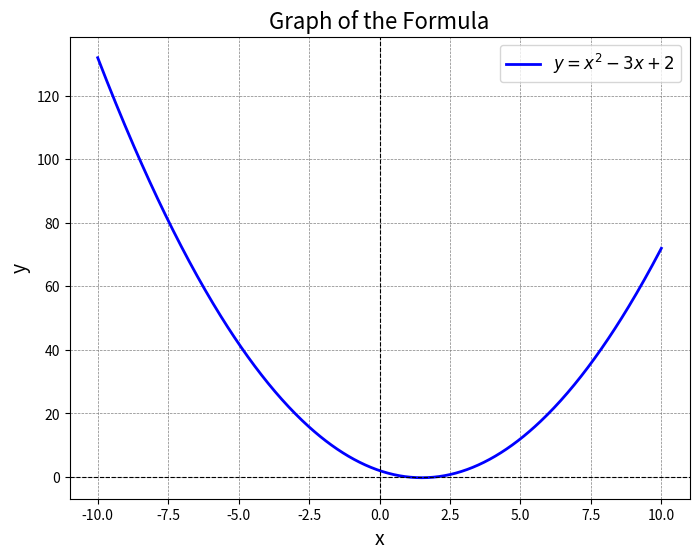

Write the Python code that produced this figure.
import numpy as np
import matplotlib.pyplot as plt

# Define the formula y = x^2 - 3x + 2
def formula(x):
    return x**2 - 3*x + 2

# Generate x values (e.g., from -10 to 10)
x = np.linspace(-10, 10, 500)  # 500 points between -10 and 10
y = formula(x)

# Plot the formula
plt.figure(figsize=(8, 6))  # Set figure size
plt.plot(x, y, label=r"$y = x^2 - 3x + 2$", color='blue', linewidth=2)

# Add labels, title, and grid
plt.title("Graph of the Formula", fontsize=16)
plt.xlabel("x", fontsize=14)
plt.ylabel("y", fontsize=14)
plt.axhline(0, color='black',linewidth=0.8, linestyle="--")  # Add x-axis
plt.axvline(0, color='black',linewidth=0.8, linestyle="--")  # Add y-axis
plt.grid(color='gray', linestyle='--', linewidth=0.5)
plt.legend(fontsize=12)

# Show the plot
plt.show()
